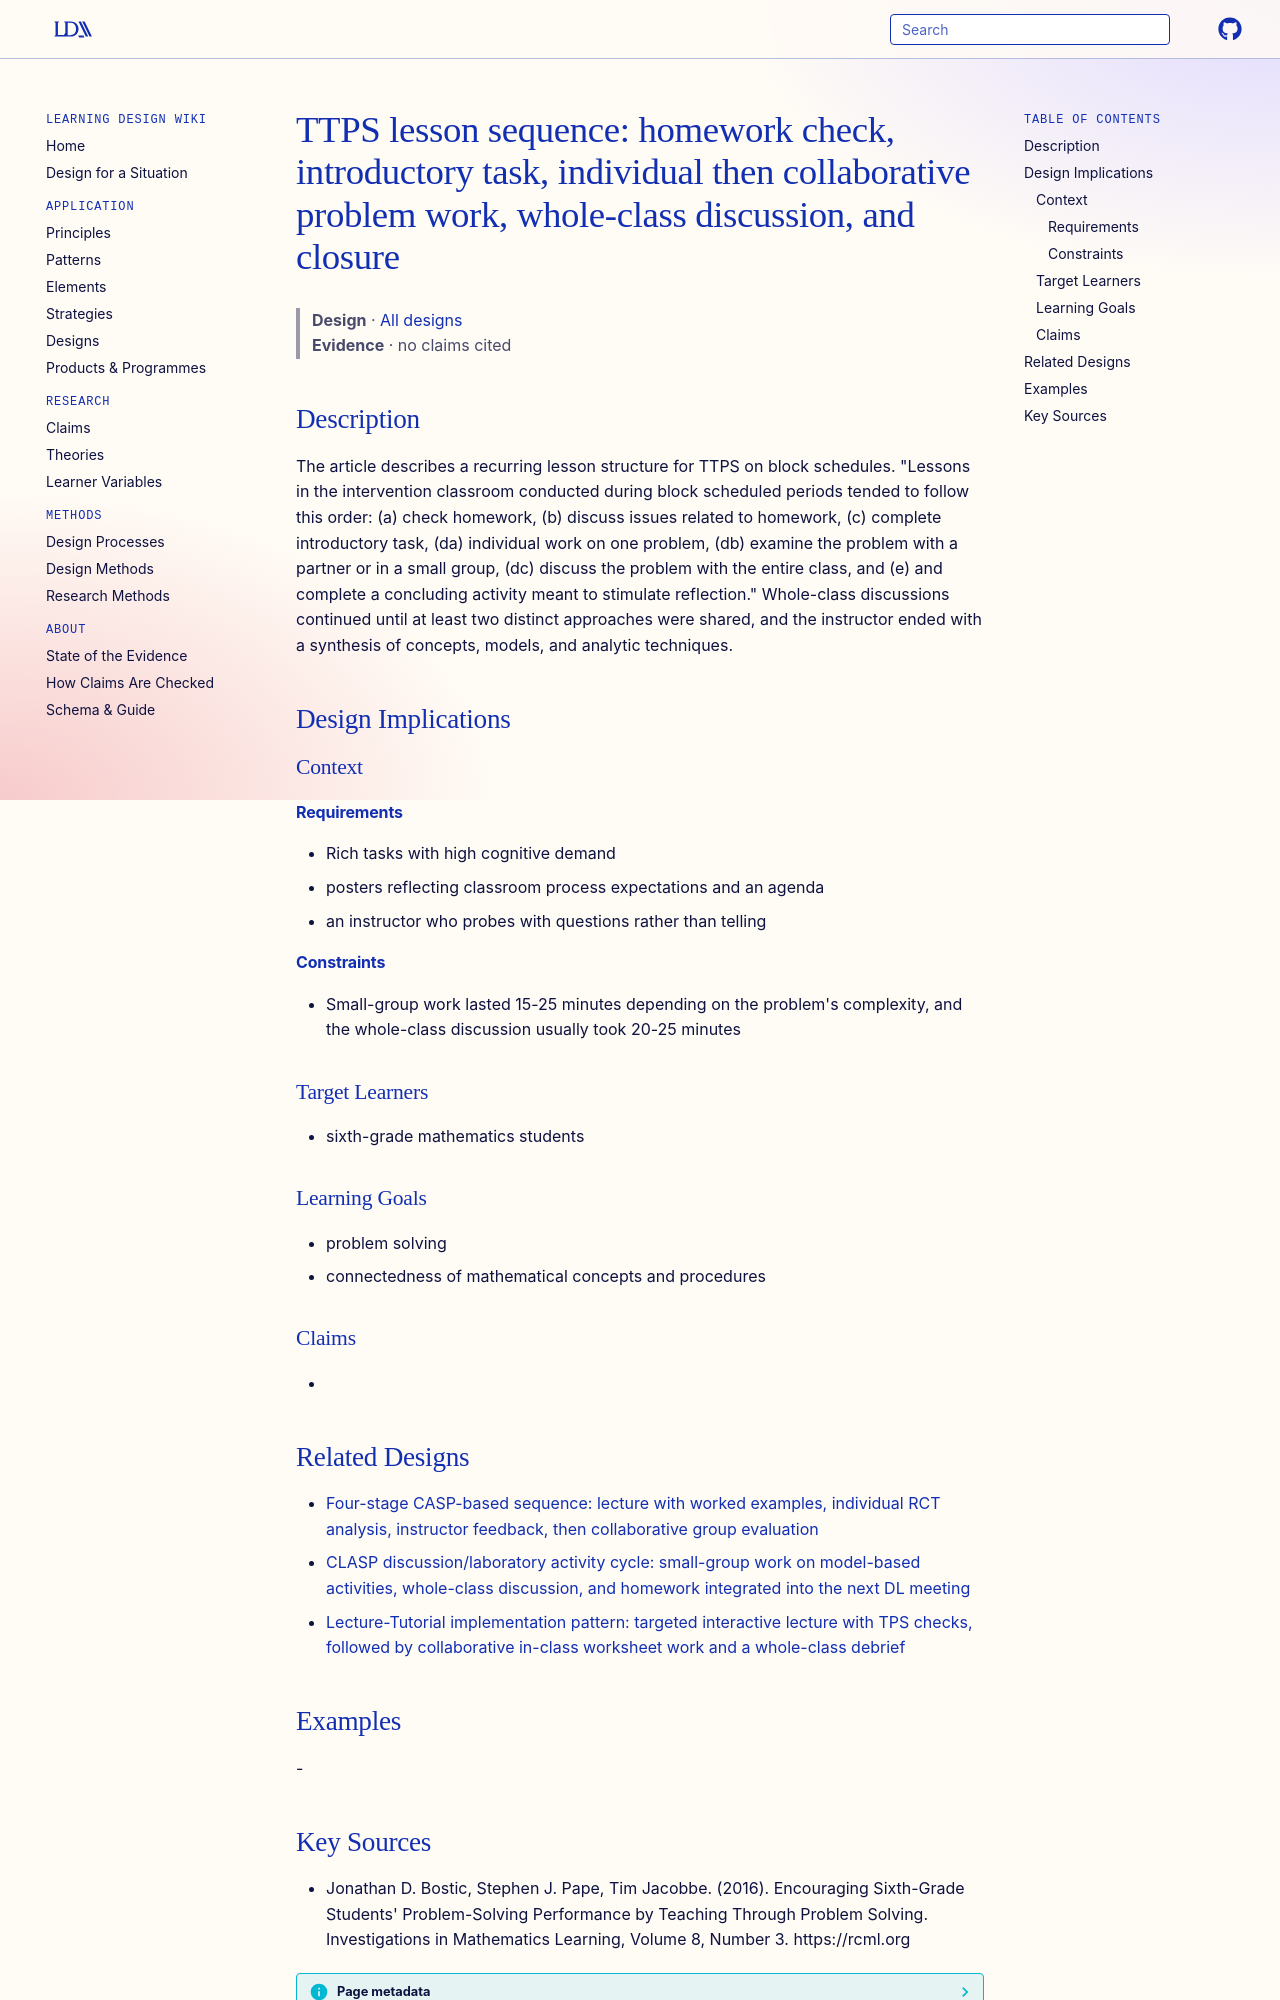

repository: Learning-Design-Alliance/learning-wiki · page: designs/ttps-lesson-sequence-pattern/index.html · generator: mkdocs

---
type: design
id: ttps-lesson-sequence-pattern
title: "TTPS lesson sequence: homework check, introductory task, individual then collaborative problem work, whole-class discussion, and closure"
description: The article describes a recurring lesson structure for TTPS on block schedules.
status: review
generated:
  by: "process:settle-candidates"
  at: 2026-11-03
sources:
  - id: jonathan-d-bostic-2016
    resource: "https://rcml.org"
    title: "Jonathan D. Bostic, Stephen J. Pape, Tim Jacobbe. (2016). Encouraging Sixth-Grade Students' Problem-Solving Performance by Teaching Through Problem Solving. Investigations in Mathematics Learning, Volume 8, Number 3. https://rcml.org"
    author: Jonathan D. Bostic, Stephen J. Pape, Tim Jacobbe
---

# TTPS lesson sequence: homework check, introductory task, individual then collaborative problem work, whole-class discussion, and closure

> **Design** · [All designs](index.md)
> **Evidence** · no claims cited

## Description
The article describes a recurring lesson structure for TTPS on block schedules. "Lessons in the intervention classroom conducted during block scheduled periods tended to follow this order: (a) check homework, (b) discuss issues related to homework, (c) complete introductory task, (da) individual work on one problem, (db) examine the problem with a partner or in a small group, (dc) discuss the problem with the entire class, and (e) and complete a concluding activity meant to stimulate reflection." Whole-class discussions continued until at least two distinct approaches were shared, and the instructor ended with a synthesis of concepts, models, and analytic techniques.

## Design Implications

### Context
#### Requirements
- Rich tasks with high cognitive demand
- posters reflecting classroom process expectations and an agenda
- an instructor who probes with questions rather than telling
#### Constraints
- Small-group work lasted 15-25 minutes depending on the problem's complexity, and the whole-class discussion usually took 20-25 minutes

### Target Learners
- sixth-grade mathematics students

### Learning Goals
- problem solving
- connectedness of mathematical concepts and procedures

### Claims
- 

## Related Designs

- [Four-stage CASP-based sequence: lecture with worked examples, individual RCT analysis, instructor feedback, then collaborative group evaluation](casp-four-stage-rct-evaluation-sequence.md)
- [CLASP discussion/laboratory activity cycle: small-group work on model-based activities, whole-class discussion, and homework integrated into the next DL meeting](clasp-dl-activity-cycle.md)
- [Lecture-Tutorial implementation pattern: targeted interactive lecture with TPS checks, followed by collaborative in-class worksheet work and a whole-class debrief](lecture-tutorial-implementation-sequence.md)

## Examples
-
